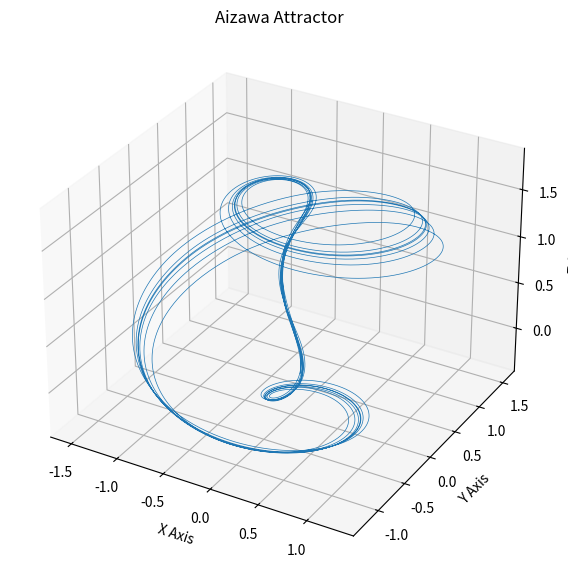

Here is the Python script that generated this plot: (Note: this script raises an exception after producing the figure.)
import numpy as np
from scipy.integrate import solve_ivp
import matplotlib.pyplot as plt

def aizawa(t, state, a, b, c, d, e, f):
    x, y, z = state
    dxdt = (z - b) * x - d * y
    dydt = d * x + (z - b) * y
    dzdt = c + a * z - (z ** 3) / 3 - (x ** 2 + y ** 2) * (1 + e * z) + f * z * (x ** 3)
    return [dxdt, dydt, dzdt]

a, b, c, d, e, f = 0.95, 0.7, 0.6, 3.5, 0.25, 0.1
initial_state = [0.1, 0.0, 0.0]
t_span = (0, 50)
t_eval = np.linspace(t_span[0], t_span[1], 10000)

solution = solve_ivp(aizawa, t_span, initial_state, args=(a, b, c, d, e, f), t_eval=t_eval)
x, y, z = solution.y

fig = plt.figure(figsize=(10, 7))
ax = fig.add_subplot(111, projection='3d')
ax.plot(x, y, z, lw=0.5)
ax.set_title('Aizawa Attractor')
ax.set_xlabel('X Axis')
ax.set_ylabel('Y Axis')
ax.set_zlabel('Z Axis')
plt.savefig('png/Aizawa.png')
plt.close()
